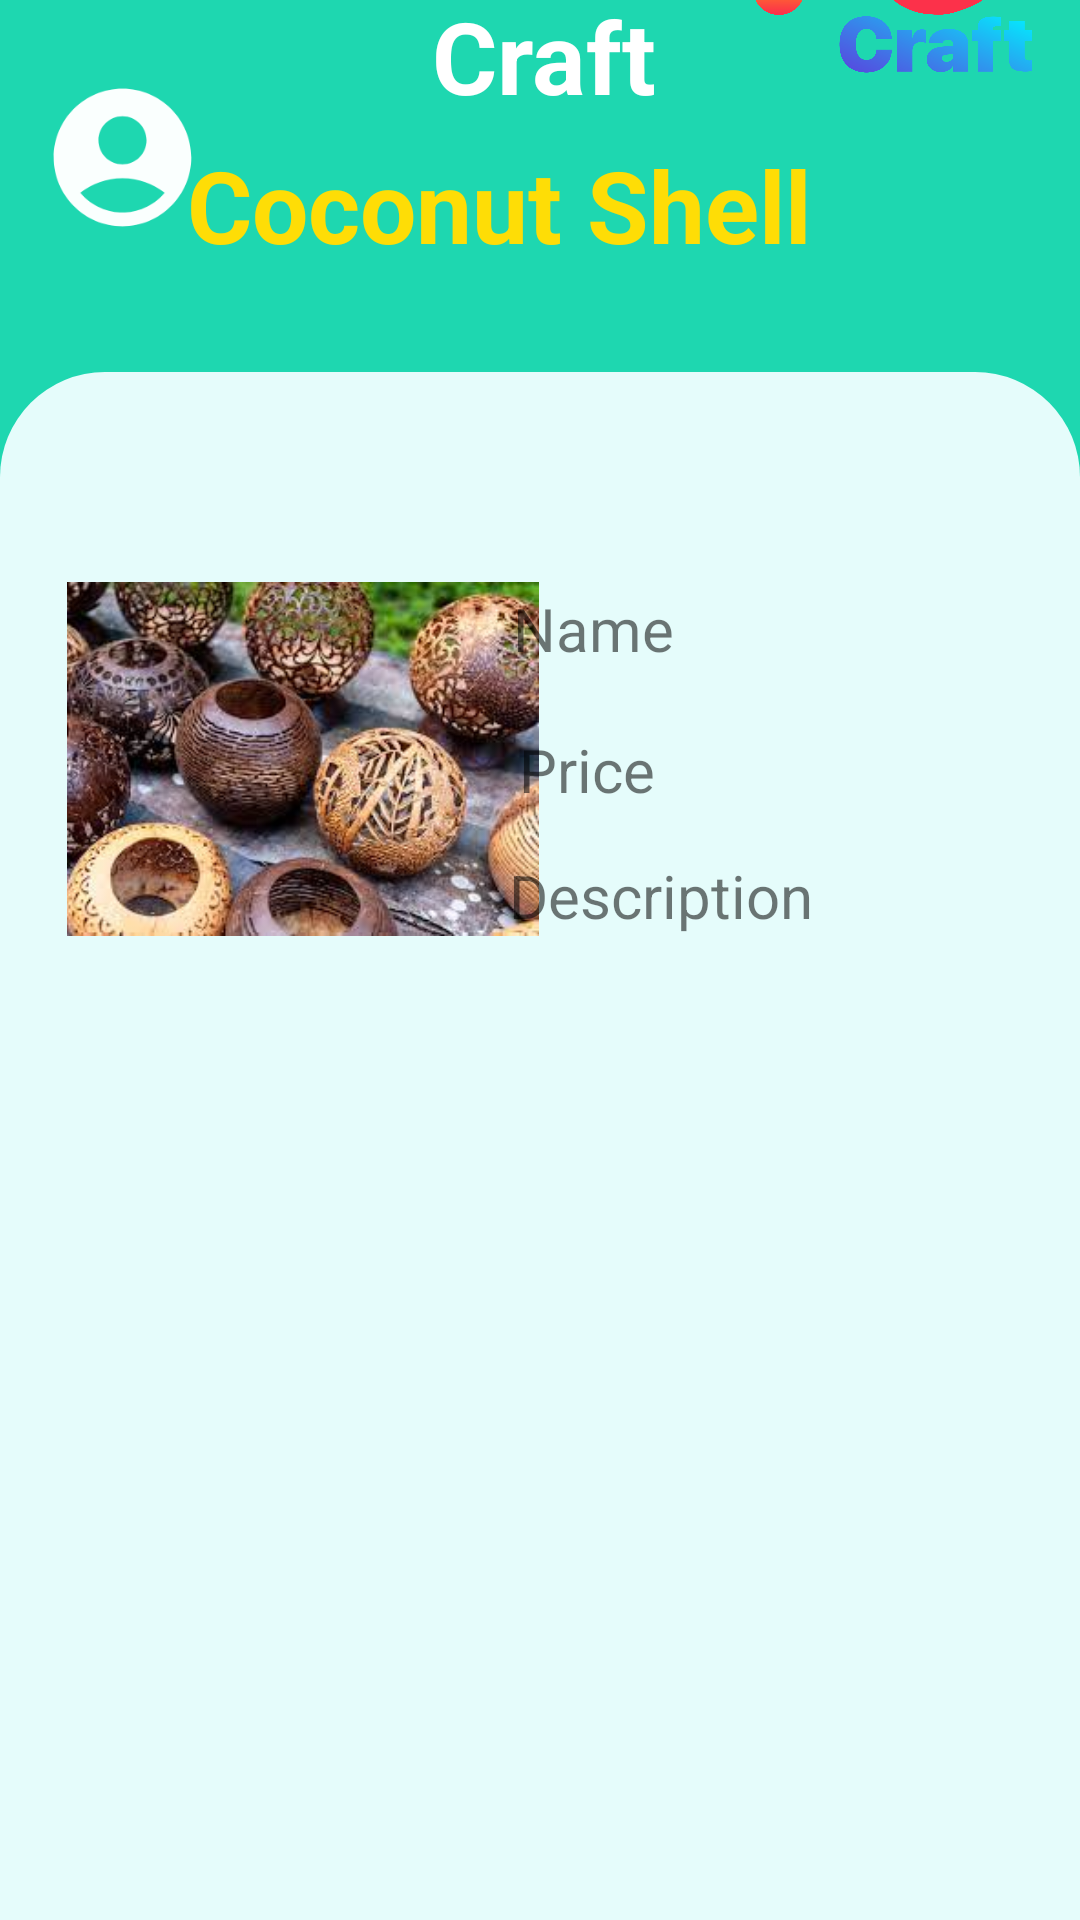

Write the Android layout XML for this screen, with the resource values it uses.
<!-- AndroidManifest.xml: application theme Theme.SriCraft -->
<!-- res/layout/activity_coconut_shell_item.xml -->
<?xml version="1.0" encoding="utf-8"?>
<androidx.constraintlayout.widget.ConstraintLayout xmlns:android="http://schemas.android.com/apk/res/android"
    xmlns:app="http://schemas.android.com/apk/res-auto"
    xmlns:tools="http://schemas.android.com/tools"
    android:id="@+id/LOGO"
    android:layout_width="match_parent"
    android:layout_height="match_parent"
    android:background="#1ED7B0"
    android:backgroundTint="#1ED7B0"
    tools:context=".MainActivity" >

    <ImageView
        android:id="@+id/logo"
        android:layout_width="93dp"
        android:layout_height="96dp"
        android:layout_marginEnd="16dp"
        android:layout_marginBottom="616dp"
        app:layout_constraintBottom_toBottomOf="parent"
        app:layout_constraintEnd_toEndOf="parent"
        app:srcCompat="@drawable/sri" />

    <TextView
        android:id="@+id/c_name"
        android:layout_width="123dp"
        android:layout_height="68dp"
        android:layout_marginEnd="168dp"
        android:layout_marginBottom="644dp"
        android:text="SRI"
        android:textColor="#ffffff"
        android:textSize="150px"
        android:textStyle="bold"
        app:layout_constraintBottom_toBottomOf="parent"
        app:layout_constraintEnd_toEndOf="parent" />

    <TextView
        android:id="@+id/c_name2"
        android:layout_width="114dp"
        android:layout_height="64dp"
        android:layout_marginBottom="580dp"
        android:text="Craft"
        android:textColor="#ffffff"
        android:textSize="100px"
        android:textStyle="bold"
        app:layout_constraintBottom_toBottomOf="parent"
        app:layout_constraintEnd_toEndOf="parent"
        app:layout_constraintHorizontal_bias="0.423"
        app:layout_constraintStart_toStartOf="@+id/c_name" />

    <TextView
        android:id="@+id/welcome"
        android:layout_width="278dp"
        android:layout_height="78dp"
        android:layout_marginBottom="516dp"
        android:text="Coconut Shell"
        android:textColor="#FEDD06"
        android:textSize="100px"
        android:textStyle="bold"
        app:layout_constraintBottom_toBottomOf="parent"
        app:layout_constraintEnd_toEndOf="parent"
        app:layout_constraintHorizontal_bias="0.759"
        app:layout_constraintStart_toStartOf="parent" />

    <androidx.constraintlayout.widget.ConstraintLayout
        android:layout_width="match_parent"
        android:layout_height="0dp"
        android:background="@drawable/bottom_background_light_green"
        app:layout_constraintBottom_toBottomOf="parent"
        app:layout_constraintStart_toStartOf="parent"
        app:layout_constraintTop_toBottomOf="@+id/welcome"
        app:layout_constraintVertical_bias="1.0">

        <TableLayout
            android:id="@+id/tableLayout"
            android:layout_width="match_parent"
            android:layout_height="wrap_content"
            app:layout_constraintStart_toStartOf="parent"
            app:layout_constraintTop_toTopOf="parent">

            <TableRow
                android:layout_width="match_parent"
                android:layout_height="match_parent"
                android:gravity="center">

                <LinearLayout
                    android:layout_width="match_parent"
                    android:layout_height="match_parent"
                    android:layout_margin="16dp"
                    android:orientation="vertical">

                    <androidx.constraintlayout.widget.ConstraintLayout
                        android:layout_width="match_parent"
                        android:layout_height="match_parent"
                        android:background="@drawable/white_btn_background" />

                </LinearLayout>
            </TableRow>

            <TableRow
                android:layout_width="match_parent"
                android:layout_height="165dp"
                android:gravity="center">

                <LinearLayout
                    android:layout_width="match_parent"
                    android:layout_height="match_parent"
                    android:layout_margin="16dp"
                    android:orientation="vertical"/>

                <LinearLayout
                    android:layout_width="match_parent"
                    android:layout_height="match_parent"
                    android:layout_margin="16dp"
                    android:orientation="vertical">

                    <androidx.constraintlayout.widget.ConstraintLayout
                        android:layout_width="match_parent"
                        android:layout_height="match_parent"
                        android:background="@drawable/white_btn_background" />

                </LinearLayout>

                <LinearLayout
                    android:layout_width="match_parent"
                    android:layout_height="match_parent"
                    android:layout_margin="16dp"
                    android:orientation="vertical">

                    <androidx.constraintlayout.widget.ConstraintLayout
                        android:layout_width="match_parent"
                        android:layout_height="match_parent"
                        android:background="@drawable/white_btn_background"/>

                </LinearLayout>
            </TableRow>

        </TableLayout>

        <ImageView
            android:id="@+id/coconut_shell"
            android:layout_width="170dp"
            android:layout_height="118dp"
            android:layout_marginStart="16dp"
            android:layout_marginBottom="328dp"
            app:layout_constraintBottom_toBottomOf="parent"
            app:layout_constraintStart_toStartOf="parent"
            app:srcCompat="@drawable/coconut_shell" />

        <TextView
            android:id="@+id/Coconut_Item_details1"
            android:layout_width="86dp"
            android:layout_height="28dp"
            android:layout_marginBottom="416dp"
            android:text="Name"
            android:textSize="20dp"
            app:layout_constraintBottom_toBottomOf="parent"
            app:layout_constraintEnd_toEndOf="parent"
            app:layout_constraintHorizontal_bias="0.624"
            app:layout_constraintStart_toStartOf="parent" />

        <TextView
            android:id="@+id/Coconut_Item_details2"
            android:layout_width="62dp"
            android:layout_height="25dp"
            android:layout_marginBottom="372dp"
            android:text="Price"
            android:textSize="20dp"
            app:layout_constraintBottom_toBottomOf="parent"
            app:layout_constraintEnd_toEndOf="parent"
            app:layout_constraintHorizontal_bias="0.581"
            app:layout_constraintStart_toStartOf="parent" />

        <TextView
            android:id="@+id/Coconut_Item_details3"
            android:layout_width="wrap_content"
            android:layout_height="wrap_content"
            android:layout_marginBottom="328dp"
            android:text="Description"
            android:textSize="20dp"
            app:layout_constraintBottom_toBottomOf="parent"
            app:layout_constraintEnd_toEndOf="parent"
            app:layout_constraintHorizontal_bias="0.656"
            app:layout_constraintStart_toStartOf="parent" />

    </androidx.constraintlayout.widget.ConstraintLayout>

    <ImageView
        android:id="@+id/imageView2"
        android:layout_width="55dp"
        android:layout_height="61dp"

        app:layout_constraintBottom_toBottomOf="parent"
        app:layout_constraintEnd_toEndOf="parent"
        app:layout_constraintHorizontal_bias="0.044"
        app:layout_constraintStart_toStartOf="parent"
        app:layout_constraintTop_toTopOf="parent"
        app:layout_constraintVertical_bias="0.038"
        app:srcCompat="@drawable/baseline_user_profile" />

</androidx.constraintlayout.widget.ConstraintLayout>
<!-- resources referenced by this layout -->
<resources>
  <!-- drawable baseline_user_profile (drawable) -->
  <vector android:alpha="0.98" android:height="24dp"
      android:tint="#FFFFFF" android:viewportHeight="24"
      android:viewportWidth="24" android:width="24dp" xmlns:android="http://schemas.android.com/apk/res/android">
      <path android:fillColor="@android:color/white" android:pathData="M12,2C6.48,2 2,6.48 2,12s4.48,10 10,10s10,-4.48 10,-10S17.52,2 12,2zM12,6c1.93,0 3.5,1.57 3.5,3.5S13.93,13 12,13s-3.5,-1.57 -3.5,-3.5S10.07,6 12,6zM12,20c-2.03,0 -4.43,-0.82 -6.14,-2.88C7.55,15.8 9.68,15 12,15s4.45,0.8 6.14,2.12C16.43,19.18 14.03,20 12,20z"/>
  </vector>
  <!-- drawable bottom_background_light_green (drawable) -->
  <?xml version="1.0" encoding="utf-8"?>
  <selector xmlns:android="http://schemas.android.com/apk/res/android">
  <item>
      <shape android:shape="rectangle">
          <solid android:color="#E5FCFB"/>
          <corners android:topLeftRadius="35dp" android:topRightRadius="35dp"/>
  
  
      </shape>
  </item>
  </selector>
  <!-- drawable coconut_shell: jpg bitmap (drawable, 15964 bytes) -->
  <!-- drawable sri: png bitmap (drawable, 256583 bytes) -->
  <style name="Theme.SriCraft" parent="Theme.MaterialComponents.DayNight.DarkActionBar">
          
          <item name="colorPrimary">@color/purple_500</item>
          <item name="colorPrimaryVariant">@color/purple_700</item>
          <item name="colorOnPrimary">@color/white</item>
          
          <item name="colorSecondary">@color/teal_200</item>
          <item name="colorSecondaryVariant">@color/teal_700</item>
          <item name="colorOnSecondary">@color/black</item>
          
          <item name="android:statusBarColor">?attr/colorPrimaryVariant</item>
          
      </style>
  <color name="purple_500">#FF6200EE</color>
  <color name="purple_700">#FF3700B3</color>
  <color name="white">#FFFFFFFF</color>
  <color name="teal_200">#FF03DAC5</color>
  <color name="teal_700">#FF018786</color>
  <color name="black">#FF000000</color>
</resources>
